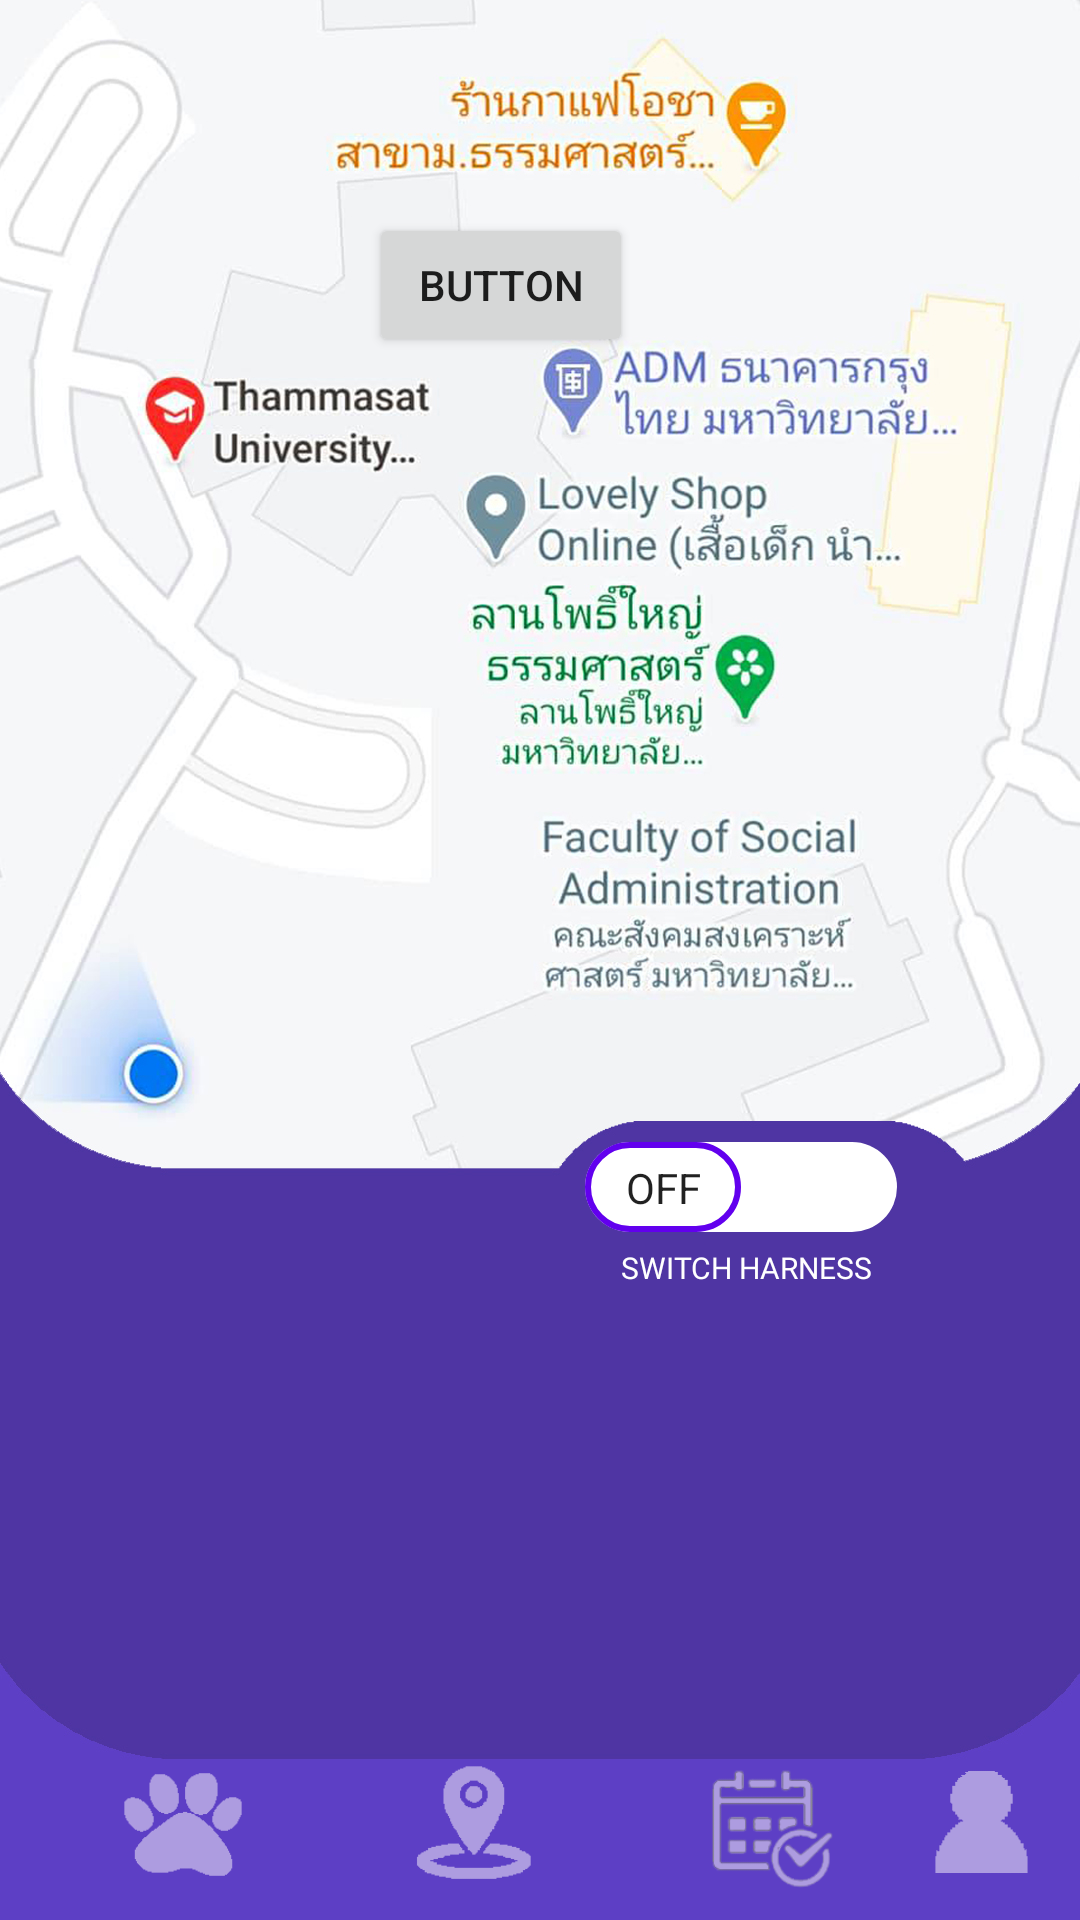

Produce the Android XML layout that renders to this screen, including the resource entries it uses.
<!-- AndroidManifest.xml: application theme AppTheme -->
<!-- res/layout/activity_dispaly.xml -->
<?xml version="1.0" encoding="utf-8"?>
<LinearLayout xmlns:android="http://schemas.android.com/apk/res/android"
    xmlns:app="http://schemas.android.com/apk/res-auto"
    xmlns:tools="http://schemas.android.com/tools"
    android:layout_width="match_parent"
    android:layout_height="match_parent"
    android:background="@drawable/back_home"
    android:orientation="vertical"
    tools:context=".Display">


    <androidx.constraintlayout.widget.ConstraintLayout
        android:layout_width="match_parent"
        android:layout_height="match_parent"
        android:background="@drawable/back_home">

        <androidx.appcompat.widget.SwitchCompat
            android:id="@+id/switchButton"
            android:layout_width="wrap_content"
            android:layout_height="wrap_content"

            android:textOff="OFF"
            android:textOn="ON"
            android:thumb="@drawable/sw_thumb"
            app:layout_constraintBottom_toBottomOf="parent"
            app:layout_constraintEnd_toEndOf="parent"
            app:layout_constraintHorizontal_bias="0.762"
            app:layout_constraintStart_toStartOf="parent"
            app:layout_constraintTop_toTopOf="parent"
            app:layout_constraintVertical_bias="0.624"
            app:showText="true"
            app:track="@drawable/sw_track"
            tools:ignore="MissingConstraints" />

        <TextView
            android:id="@+id/textView23"
            android:layout_width="wrap_content"
            android:layout_height="wrap_content"
            android:layout_marginTop="5dp"
            android:fontFamily="@font/title"
            android:text="SWITCH HARNESS"
            android:textColor="#FFFFFF"
            android:textSize="10sp"
            app:layout_constraintBottom_toBottomOf="parent"
            app:layout_constraintEnd_toEndOf="parent"
            app:layout_constraintHorizontal_bias="0.75"
            app:layout_constraintStart_toStartOf="parent"
            app:layout_constraintTop_toBottomOf="@+id/switchButton"
            app:layout_constraintVertical_bias="0.0" />

        <ImageView
            android:id="@+id/dogIcon"
            android:layout_width="56dp"
            android:layout_height="37dp"
            app:layout_constraintBottom_toBottomOf="parent"
            app:layout_constraintEnd_toEndOf="parent"
            app:layout_constraintHorizontal_bias="0.109"
            app:layout_constraintStart_toStartOf="parent"
            app:layout_constraintTop_toBottomOf="@+id/textView23"
            app:layout_constraintVertical_bias="0.923"
            app:srcCompat="@drawable/dog" />

        <ImageView
            android:id="@+id/schedulelcon"
            android:layout_width="57dp"
            android:layout_height="41dp"
            android:layout_marginStart="40dp"
            app:layout_constraintBottom_toBottomOf="parent"
            app:layout_constraintStart_toEndOf="@+id/trackIcon"
            app:layout_constraintTop_toBottomOf="@+id/textView23"
            app:layout_constraintVertical_bias="0.941"
            app:srcCompat="@drawable/schedule" />

        <ImageView
            android:id="@+id/userIcon"
            android:layout_width="48dp"
            android:layout_height="35dp"
            android:layout_marginStart="40dp"
            android:layout_marginEnd="32dp"
            app:layout_constraintBottom_toBottomOf="parent"
            app:layout_constraintEnd_toEndOf="parent"
            app:layout_constraintStart_toEndOf="@+id/schedulelcon"
            app:layout_constraintTop_toBottomOf="@+id/textView23"
            app:layout_constraintVertical_bias="0.915"
            app:srcCompat="@drawable/user" />

        <ImageView
            android:id="@+id/trackIcon"
            android:layout_width="59dp"
            android:layout_height="39dp"
            android:layout_marginStart="40dp"
            app:layout_constraintBottom_toBottomOf="parent"
            app:layout_constraintStart_toEndOf="@+id/dogIcon"
            app:layout_constraintTop_toBottomOf="@+id/textView23"
            app:layout_constraintVertical_bias="0.923"
            app:srcCompat="@drawable/track" />

        <Button
            android:id="@+id/test"
            android:layout_width="wrap_content"
            android:layout_height="wrap_content"
            android:text="Button"
            app:layout_constraintBottom_toBottomOf="parent"
            app:layout_constraintEnd_toEndOf="parent"
            app:layout_constraintHorizontal_bias="0.452"
            app:layout_constraintStart_toStartOf="parent"
            app:layout_constraintTop_toTopOf="parent"
            app:layout_constraintVertical_bias="0.12" />

        <TextView
            android:id="@+id/result"
            android:layout_width="337dp"
            android:layout_height="148dp"
            android:fontFamily="@font/title"
            android:textColor="#FFFFFF"
            android:textSize="10sp"
            app:layout_constraintBottom_toBottomOf="parent"
            app:layout_constraintEnd_toEndOf="parent"
            app:layout_constraintHorizontal_bias="0.567"
            app:layout_constraintStart_toStartOf="parent"
            app:layout_constraintTop_toBottomOf="@+id/textView23"
            app:layout_constraintVertical_bias="0.0" /><![CDATA[








        tools:layout_editor_absoluteX="104dp"
        tools:layout_editor_absoluteY="443dp" />





    ]]>
    </androidx.constraintlayout.widget.ConstraintLayout>



</LinearLayout>
<!-- resources referenced by this layout -->
<resources>
  <!-- drawable back_home: jpg bitmap (drawable-v24, 350595 bytes) -->
  <!-- drawable dog: png bitmap (drawable-v24, 17363 bytes) -->
  <!-- drawable schedule: png bitmap (drawable-v24, 26573 bytes) -->
  <!-- drawable sw_thumb (drawable) -->
  <?xml version="1.0" encoding="utf-8"?>
  <selector xmlns:android="http://schemas.android.com/apk/res/android">
  
      <item android:state_checked="true" >
          <shape android:shape="rectangle">
              <solid android:color="#FFF"/>
              <size android:width="52dp" android:height="30dp"/>
              <corners android:radius="40dp"/>
              <stroke android:width="2dp" android:color="@color/colorPrimary"/>
          </shape>
      </item>
  
      <item android:state_checked="false" >
          <shape android:shape="rectangle">
              <solid android:color="#FFF"/>
              <size android:width="52dp" android:height="30dp"/>
              <corners android:radius="40dp"/>
              <stroke android:width="2dp" android:color="@color/colorPrimary"/>
          </shape>
      </item>
  
  </selector>
  <!-- drawable sw_track (drawable) -->
  <?xml version="1.0" encoding="utf-8"?>
  <selector xmlns:android="http://schemas.android.com/apk/res/android">
      <item android:state_checked="true" >
          <shape android:shape="rectangle">
              <solid android:color="#FFF"/>
              <corners android:radius="150dp"/>
  
          </shape>
      </item>
  
      <item android:state_checked="false" >
          <shape android:shape="rectangle">
              <solid android:color="#FFF"/>
              <corners android:radius="150dp"/>
          </shape>
      </item>
  </selector>
  <!-- drawable track: png bitmap (drawable-v24, 17848 bytes) -->
  <!-- drawable user: png bitmap (drawable-v24, 17509 bytes) -->
  <style name="AppTheme" parent="Theme.AppCompat.Light.DarkActionBar">
          
          <item name="colorPrimary">#5D3FC5</item>
          <item name="colorPrimaryDark">#000000</item>
          <item name="colorAccent">#5D3FC5</item>
  
      </style>
  <!-- not gathered from this repository: default colours our renderer supplied (Android Studio template values) -->
  <color name="colorPrimary">#FF6200EE</color>
</resources>
